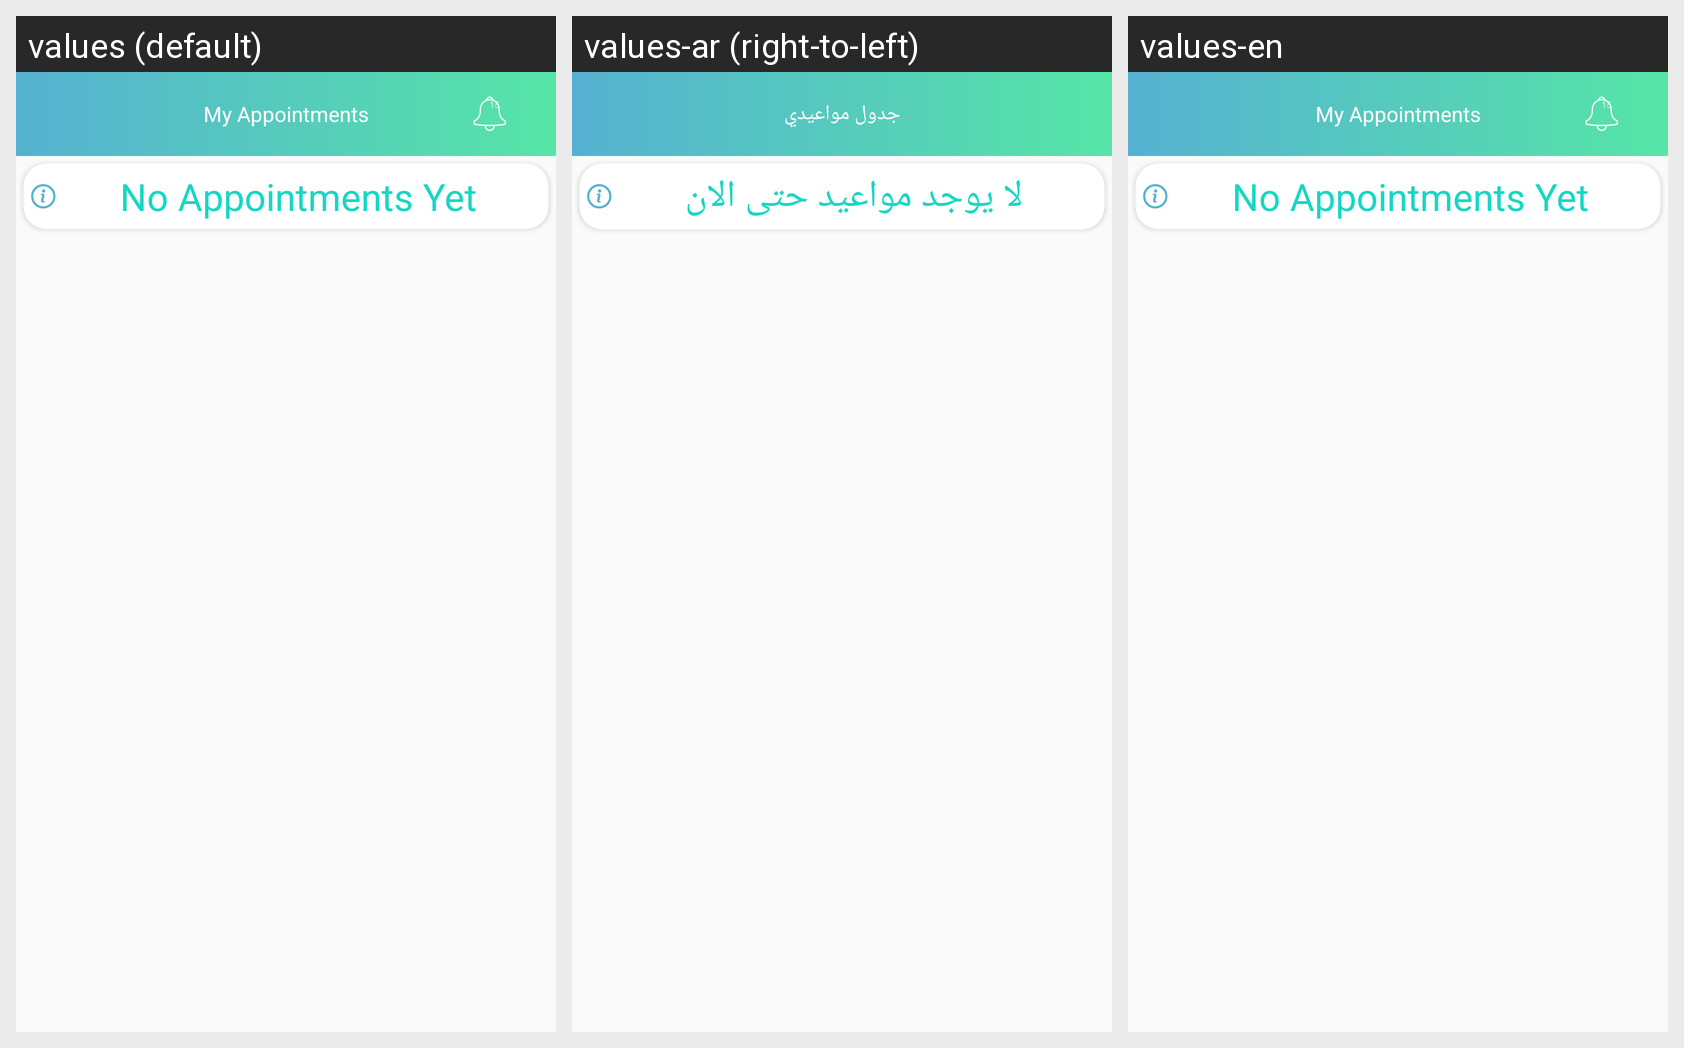

The same Android screen rendered under several of its app's locales, left to right. List the strings drawn on it with the default value and each locale's translation.
Android screen res/layout/patient_appointments_fragment.xml rendered under 3 locales, left to right: values (default), values-ar (right-to-left), values-en. Device: Nexus 5 (rendered at 1080×1920; each locale shown at half size, 540×960, under a caption strip naming it); theme AppTheme.
Strings drawn on this screen, with the default value and each locale's value (text and hints the layout hard-codes, and strings that could not be matched under every locale, appear in the picture but are not listed):

myappointments
  values: My Appointments
  values-ar: جدول مواعيدي
  values-en: My Appointments

no_appointments_yet
  values: No Appointments Yet
  values-ar: لا يوجد مواعيد حتى الان
  values-en: No Appointments Yet
